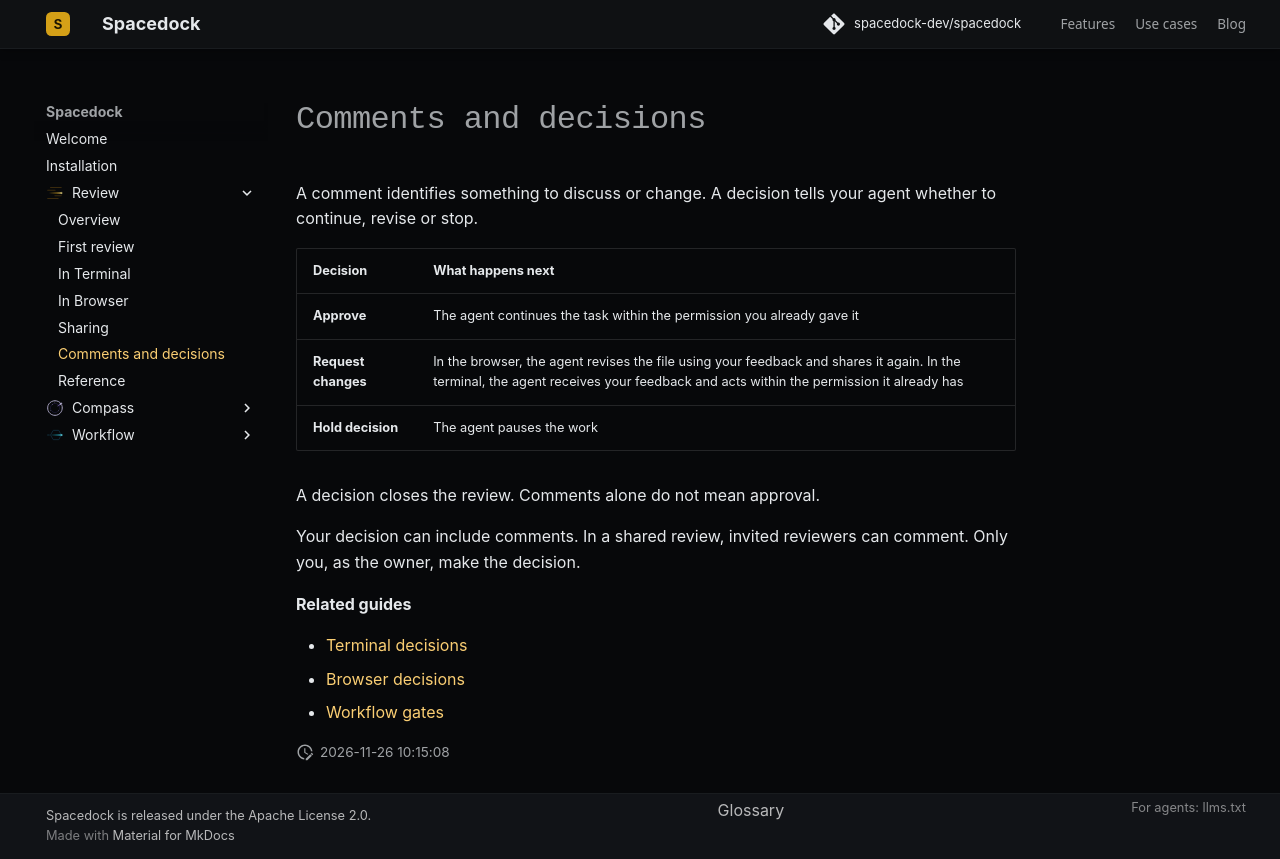

repository: spacedock-dev/spacedock · page: review/decisions/index.html · generator: mkdocs

# Comments and decisions

A comment identifies something to discuss or change. A decision tells your agent whether to continue, revise or stop.

| Decision | What happens next |
| --- | --- |
| **Approve** | The agent continues the task within the permission you already gave it |
| **Request changes** | In the browser, the agent revises the file using your feedback and shares it again. In the terminal, the agent receives your feedback and acts within the permission it already has |
| **Hold decision** | The agent pauses the work |

<a id="decisions"></a>

A decision closes the review. Comments alone do not mean approval.

Your decision can include comments. In a shared review, invited reviewers can comment. Only you, as the owner, make the decision.

**Related guides**

- [Terminal decisions](terminal.md#make-a-decision)
- [Browser decisions](browser.md#comment-and-decide)
- [Workflow gates](../concepts/gates-and-decisions.md)
